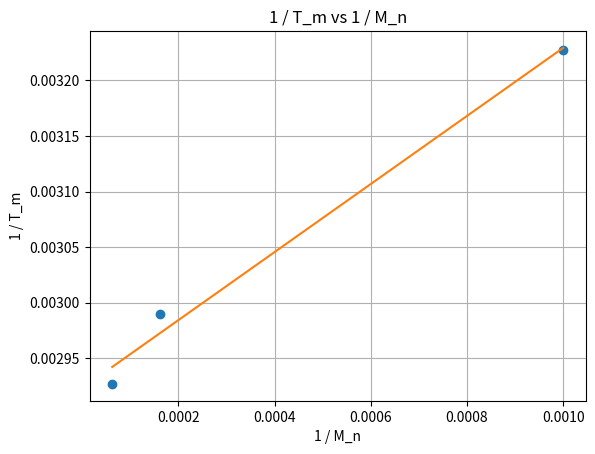

Generate this figure with matplotlib:
import numpy as np
import matplotlib.pyplot as plt
from scipy.stats import linregress

# M_n = np.array([1000, 4170, 6150, 16000])
M_n = np.array([1000, 6150, 16000])

reciprocal_M_n = 1 / M_n

# T_m = np.array([36.7, 41.5, 61.3, 68.5]) + 273.15  # K
T_m = np.array([36.7, 61.3, 68.5]) + 273.15  # K

reciprocal_T_m = 1 / T_m

slope, intercept, r_value, p_value, std_err = linregress(reciprocal_M_n, reciprocal_T_m)
print(f'R^2 = {r_value**2:.4f}')

T_m_0 = 1 / intercept
print(f'intercept = {intercept:.5f}')
print(f'T_m_0 = {T_m_0:.2f} K, {T_m_0 - 273.15:.2f} °C')

def plot():
  _x = np.linspace(min(reciprocal_M_n), max(reciprocal_M_n), 100)
  _y = slope * _x + intercept

  plt.figure()
  plt.plot(reciprocal_M_n, reciprocal_T_m, 'o')
  plt.plot(_x, _y)
  plt.xlabel('1 / M_n')
  plt.ylabel('1 / T_m')
  plt.title('1 / T_m vs 1 / M_n')
  plt.grid()
  plt.show()
  pass


plot()